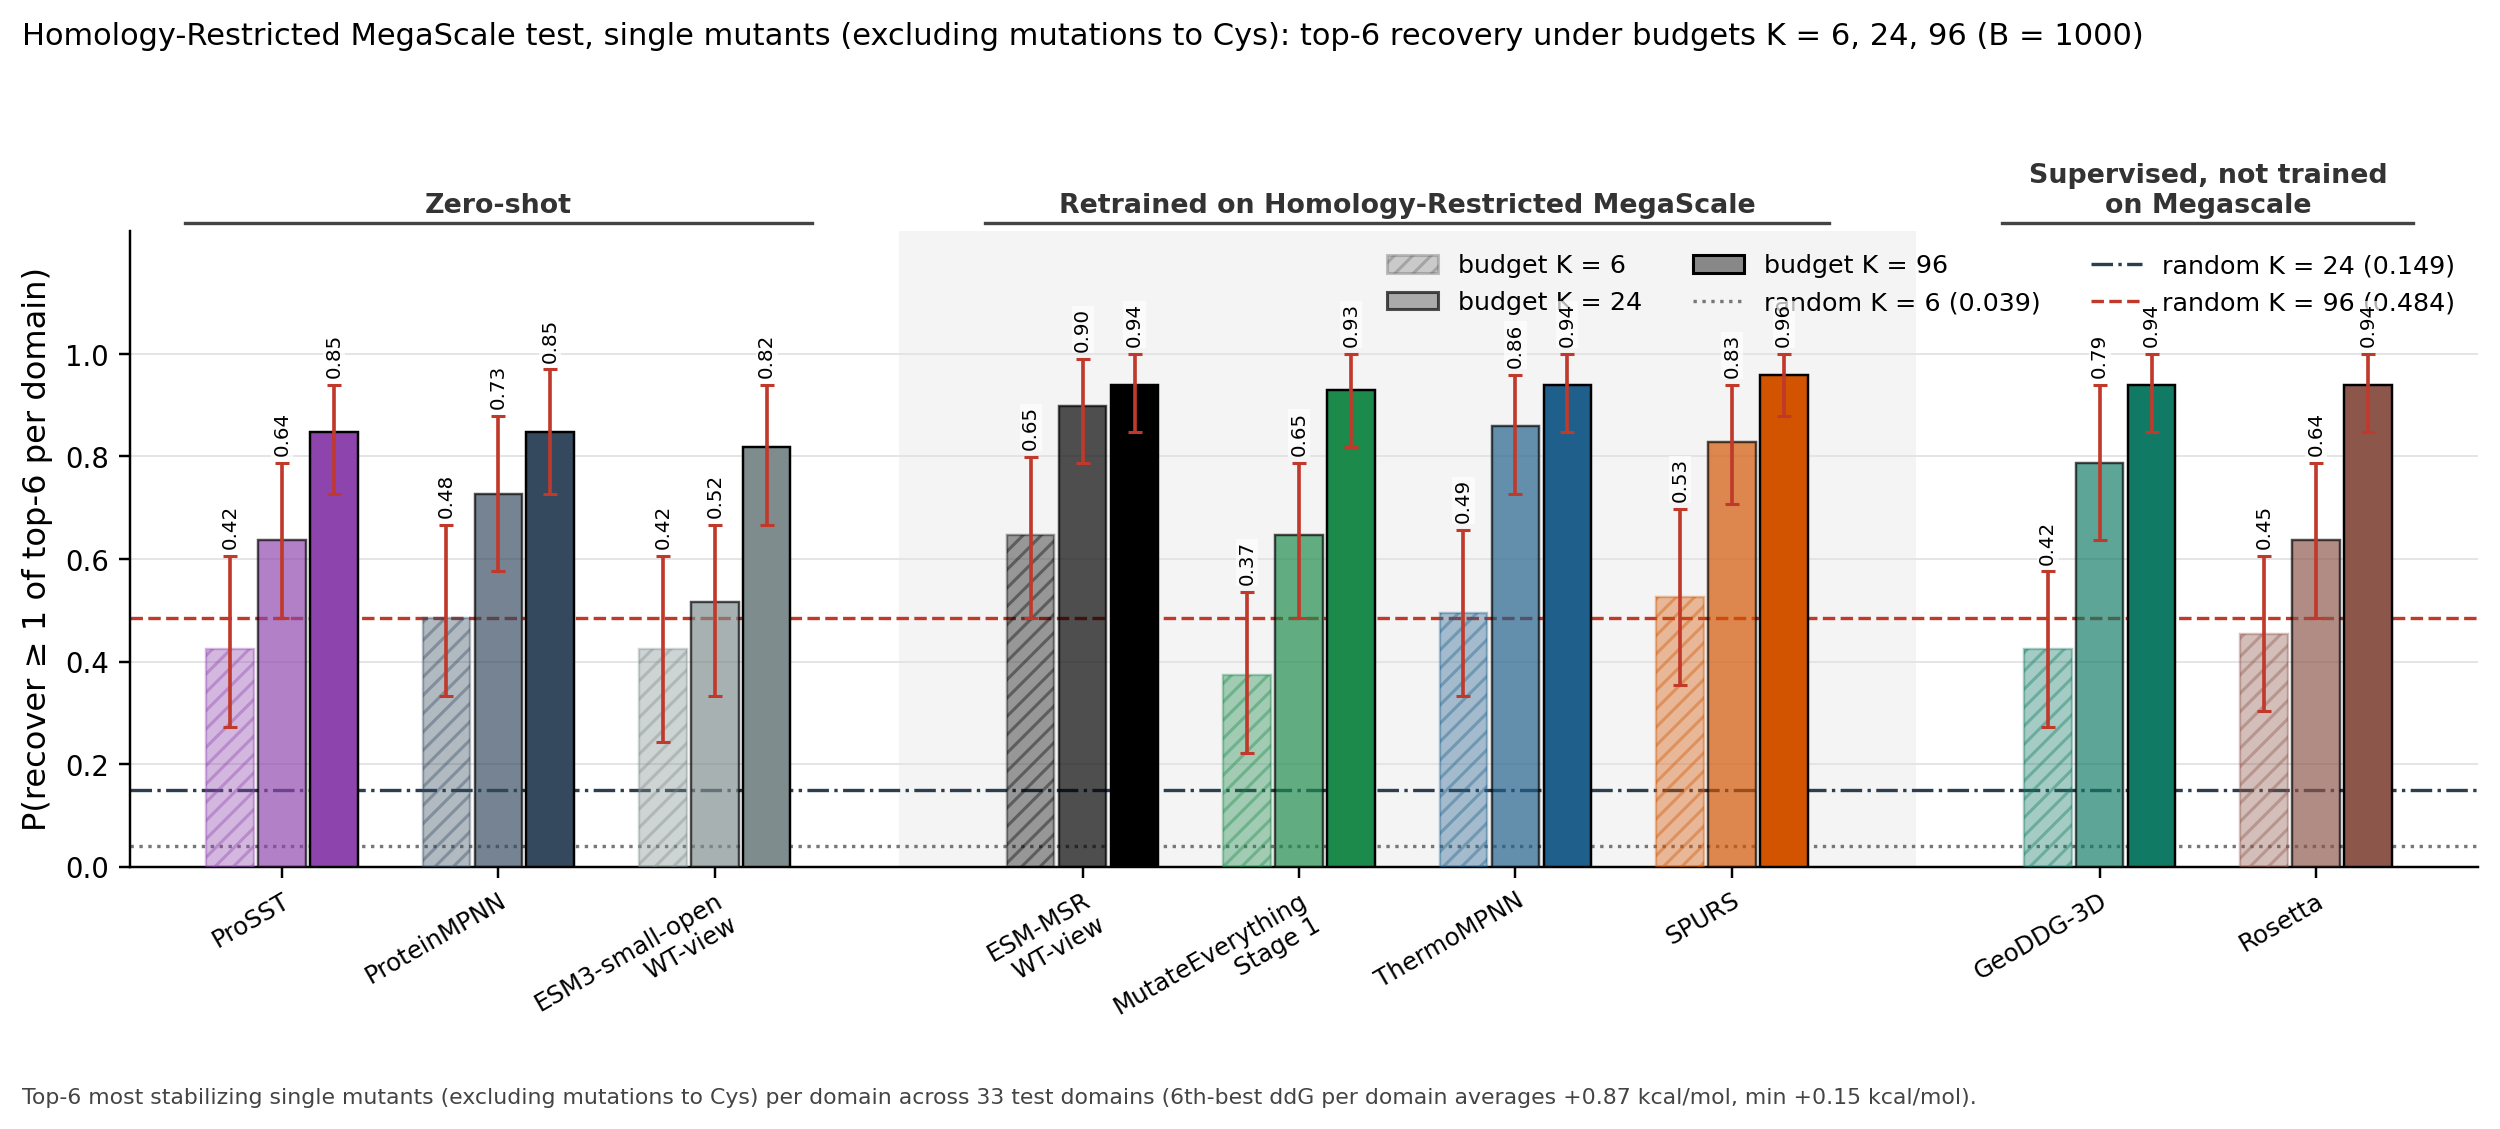

The table this chart was drawn from, first rows:
column, key, subset, budget, top_n, metric, value, lo, hi, random_expectation, n_libraries, n_variants
ProSST, prosst, K = 6, 6, 6, p_recover_at_least_1_of_topN, 0.4242, 0.2720, 0.6061, 0.0393, 33, 33854
ProteinMPNN, pmpnn, K = 6, 6, 6, p_recover_at_least_1_of_topN, 0.4848, 0.3333, 0.6667, 0.0393, 33, 33854
ESM3-small-open, msrrel@0:wt, K = 6, 6, 6, p_recover_at_least_1_of_topN, 0.4242, 0.2424, 0.6061, 0.0393, 33, 33854
ESM-MSR, msrp0:wt, K = 6, 6, 6, p_recover_at_least_1_of_topN, 0.6465, 0.4846, 0.7982, 0.0393, 33, 33854
MutateEverything, me1, K = 6, 6, 6, p_recover_at_least_1_of_topN, 0.3737, 0.2220, 0.5354, 0.0393, 33, 33854
ThermoMPNN, tmpnn, K = 6, 6, 6, p_recover_at_least_1_of_topN, 0.4949, 0.3333, 0.6566, 0.0393, 33, 33854
SPURS, spurs, K = 6, 6, 6, p_recover_at_least_1_of_topN, 0.5253, 0.3535, 0.6970, 0.0393, 33, 33854
GeoDDG-3D, geoddg, K = 6, 6, 6, p_recover_at_least_1_of_topN, 0.4242, 0.2727, 0.5758, 0.0393, 33, 33854
Rosetta, rosetta, K = 6, 6, 6, p_recover_at_least_1_of_topN, 0.4545, 0.3030, 0.6061, 0.0393, 33, 33854
ProSST, prosst, K = 24, 24, 6, p_recover_at_least_1_of_topN, 0.6364, 0.4848, 0.7879, 0.1492, 33, 33854
ProteinMPNN, pmpnn, K = 24, 24, 6, p_recover_at_least_1_of_topN, 0.7273, 0.5758, 0.8788, 0.1492, 33, 33854
ESM3-small-open, msrrel@0:wt, K = 24, 24, 6, p_recover_at_least_1_of_topN, 0.5152, 0.3333, 0.6667, 0.1492, 33, 33854
ESM-MSR, msrp0:wt, K = 24, 24, 6, p_recover_at_least_1_of_topN, 0.8990, 0.7879, 0.9899, 0.1492, 33, 33854
MutateEverything, me1, K = 24, 24, 6, p_recover_at_least_1_of_topN, 0.6465, 0.4848, 0.7879, 0.1492, 33, 33854
ThermoMPNN, tmpnn, K = 24, 24, 6, p_recover_at_least_1_of_topN, 0.8586, 0.7273, 0.9596, 0.1492, 33, 33854
SPURS, spurs, K = 24, 24, 6, p_recover_at_least_1_of_topN, 0.8283, 0.7068, 0.9394, 0.1492, 33, 33854
GeoDDG-3D, geoddg, K = 24, 24, 6, p_recover_at_least_1_of_topN, 0.7879, 0.6364, 0.9394, 0.1492, 33, 33854
Rosetta, rosetta, K = 24, 24, 6, p_recover_at_least_1_of_topN, 0.6364, 0.4848, 0.7879, 0.1492, 33, 33854
ProSST, prosst, K = 96, 96, 6, p_recover_at_least_1_of_topN, 0.8485, 0.7273, 0.9394, 0.4841, 33, 33854
ProteinMPNN, pmpnn, K = 96, 96, 6, p_recover_at_least_1_of_topN, 0.8485, 0.7273, 0.9697, 0.4841, 33, 33854
ESM3-small-open, msrrel@0:wt, K = 96, 96, 6, p_recover_at_least_1_of_topN, 0.8182, 0.6667, 0.9394, 0.4841, 33, 33854
ESM-MSR, msrp0:wt, K = 96, 96, 6, p_recover_at_least_1_of_topN, 0.9394, 0.8485, 1, 0.4841, 33, 33854
MutateEverything, me1, K = 96, 96, 6, p_recover_at_least_1_of_topN, 0.9293, 0.8182, 1, 0.4841, 33, 33854
ThermoMPNN, tmpnn, K = 96, 96, 6, p_recover_at_least_1_of_topN, 0.9394, 0.8485, 1, 0.4841, 33, 33854
SPURS, spurs, K = 96, 96, 6, p_recover_at_least_1_of_topN, 0.9596, 0.8788, 1, 0.4841, 33, 33854
GeoDDG-3D, geoddg, K = 96, 96, 6, p_recover_at_least_1_of_topN, 0.9394, 0.8485, 1, 0.4841, 33, 33854
Rosetta, rosetta, K = 96, 96, 6, p_recover_at_least_1_of_topN, 0.9394, 0.8485, 1, 0.4841, 33, 33854
